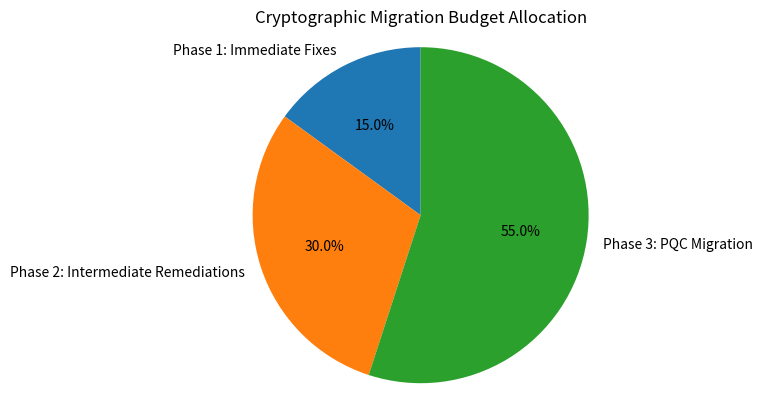

Write Python code to recreate this figure.
import matplotlib.pyplot as plt

# Data for the budget allocation
phases = ["Phase 1: Immediate Fixes", "Phase 2: Intermediate Remediations", "Phase 3: PQC Migration"]
budgets = [1500, 3000, 5500]  # Example costs in dollars

# Create the pie chart
fig, ax = plt.subplots()
ax.pie(budgets, labels=phases, autopct='%1.1f%%', startangle=90)
ax.axis('equal')  # Equal aspect ratio ensures the pie is circular.

# Add a title
plt.title("Cryptographic Migration Budget Allocation")

# Show the chart
plt.show()
